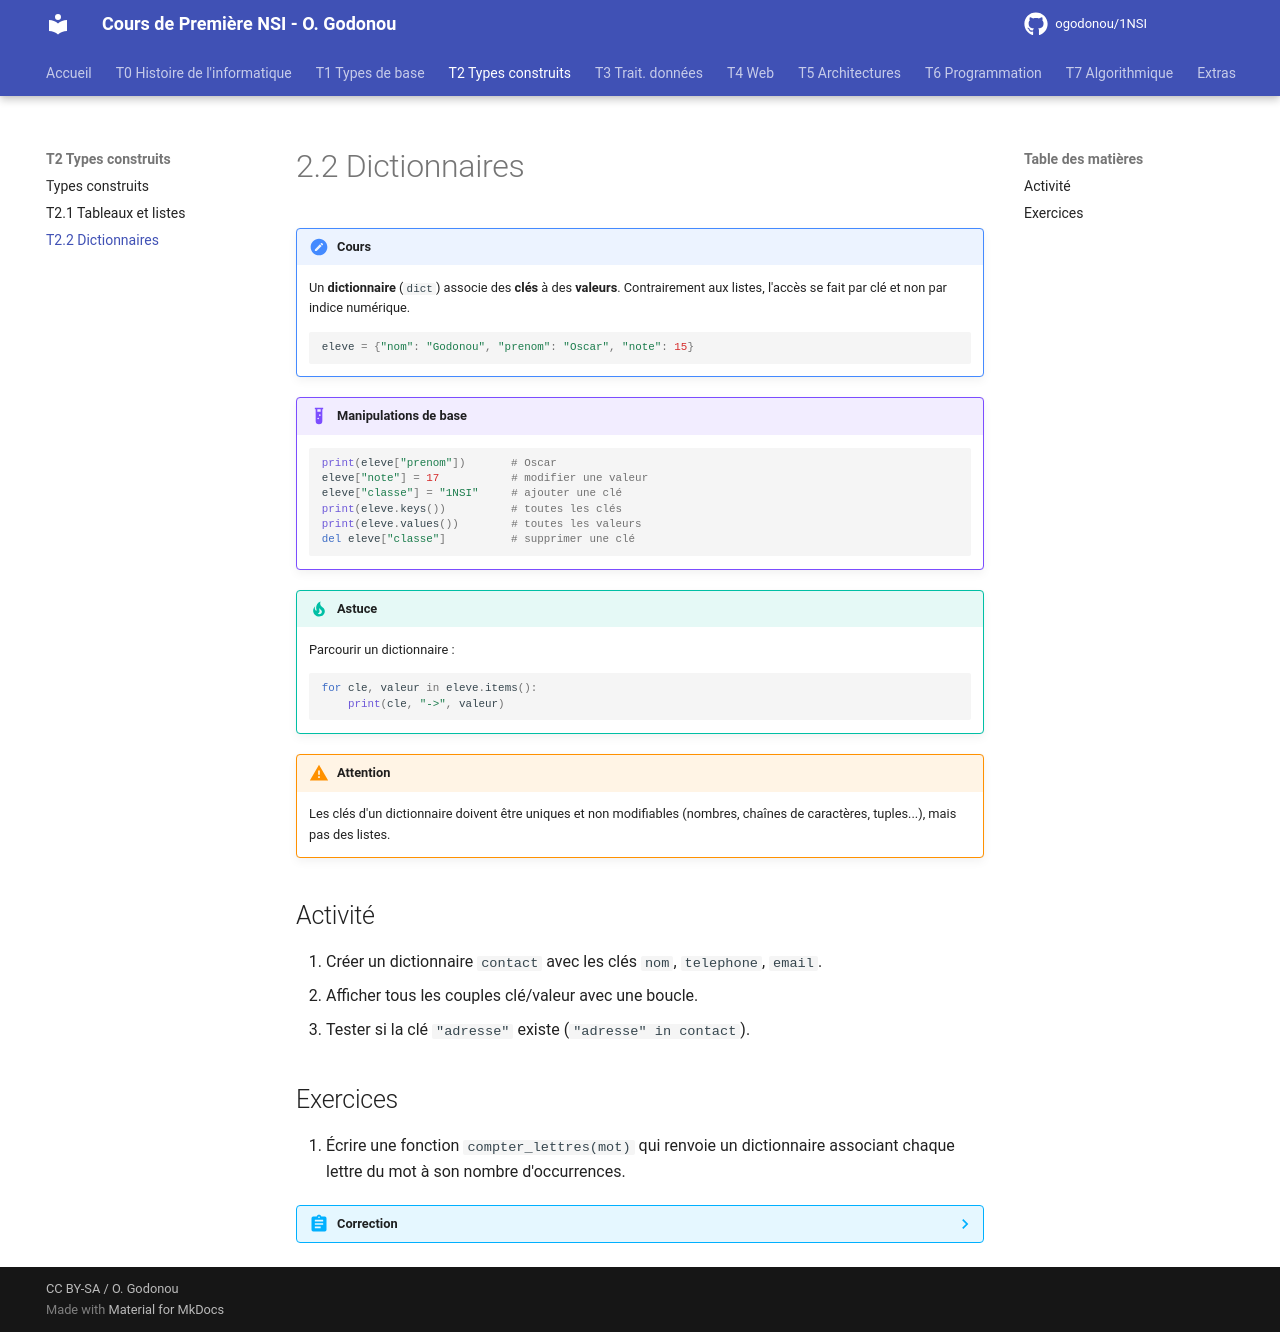

repository: OscarGomap/NSI1ere_OscarGODONOU · page: T02_TypesConstruits/T2.2_Dictionnaires/index.html · generator: mkdocs

# 2.2 Dictionnaires

!!! note "Cours"
    Un **dictionnaire** (`dict`) associe des **clés** à des **valeurs**. Contrairement
    aux listes, l'accès se fait par clé et non par indice numérique.

    ```python
    eleve = {"nom": "Godonou", "prenom": "Oscar", "note": 15}
    ```

!!! example "Manipulations de base"
    ```python
    print(eleve["prenom"])       # Oscar
    eleve["note"] = 17           # modifier une valeur
    eleve["classe"] = "1NSI"     # ajouter une clé
    print(eleve.keys())          # toutes les clés
    print(eleve.values())        # toutes les valeurs
    del eleve["classe"]          # supprimer une clé
    ```

!!! tip "Astuce"
    Parcourir un dictionnaire :

    ```python
    for cle, valeur in eleve.items():
        print(cle, "->", valeur)
    ```

!!! warning "Attention"
    Les clés d'un dictionnaire doivent être uniques et non modifiables
    (nombres, chaînes de caractères, tuples...), mais pas des listes.

## Activité

1. Créer un dictionnaire `contact` avec les clés `nom`, `telephone`, `email`.
2. Afficher tous les couples clé/valeur avec une boucle.
3. Tester si la clé `"adresse"` existe (`"adresse" in contact`).

## Exercices

1. Écrire une fonction `compter_lettres(mot)` qui renvoie un dictionnaire
   associant chaque lettre du mot à son nombre d'occurrences.

??? abstract "Correction"
    ```python
    def compter_lettres(mot):
        compteur = {}
        for lettre in mot:
            if lettre in compteur:
                compteur[lettre] += 1
            else:
                compteur[lettre] = 1
        return compteur
    ```
